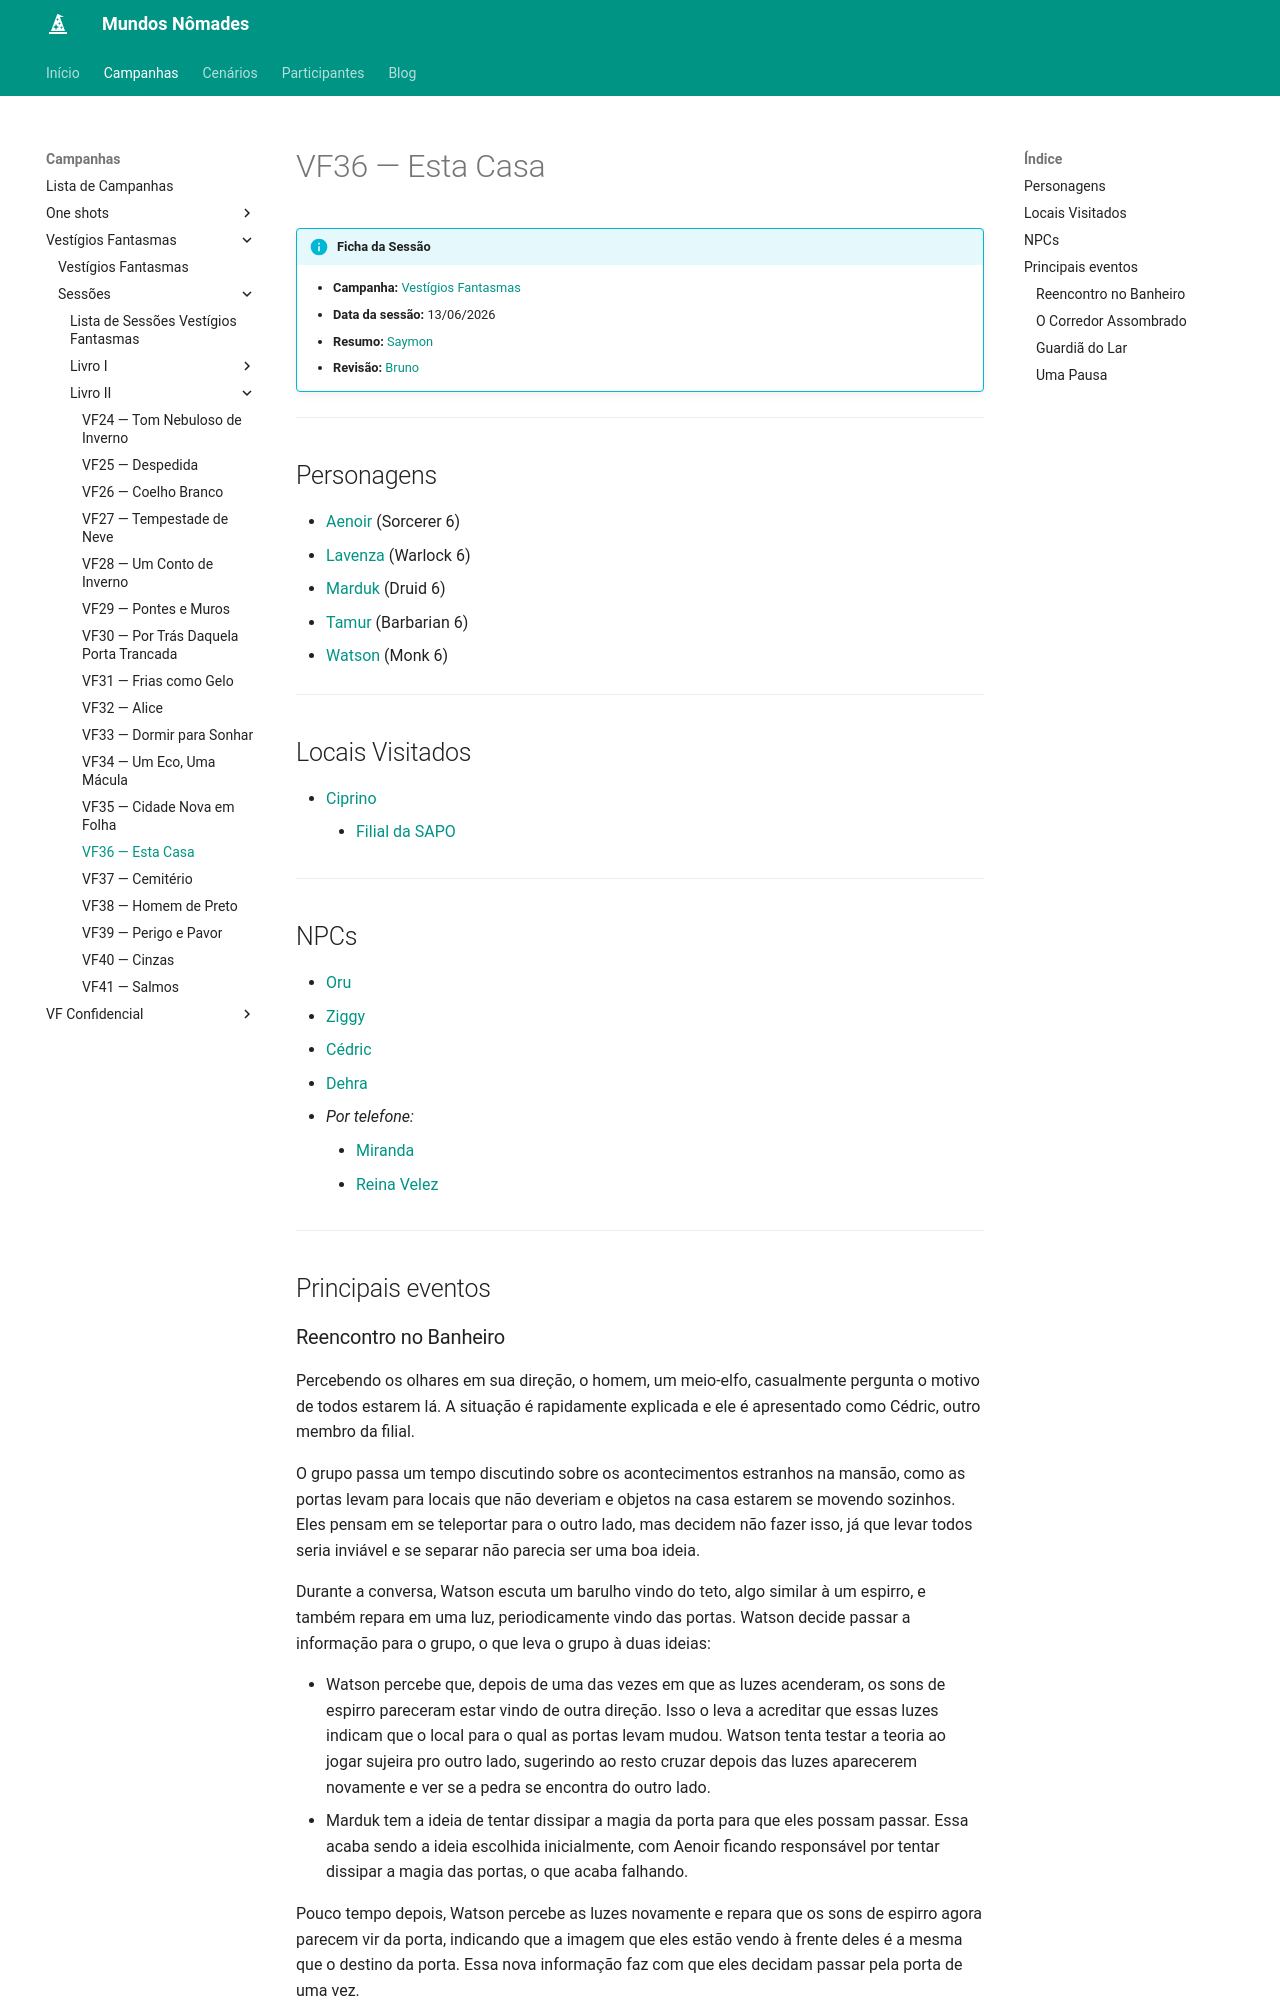

repository: Henrique42/MundosNomades · page: Campanhas/Vestígios Fantasmas/Sessões/Livro II/VF36 ― Esta Casa/index.html · generator: mkdocs

!!! info "Ficha da Sessão"
	- **Campanha:** [[Vestígios Fantasmas]]
	- **Data da sessão:** 13/06/2026
	- **Resumo:** [[Saymon]]
	- **Revisão:** [[Bruno]]

---

## Personagens

- [[Aenoir]] (Sorcerer 6)
- [[Lavenza]] (Warlock 6)
- [[Marduk]] (Druid 6)
- [[Tamur]] (Barbarian 6)
- [[Watson]] (Monk 6)

---  

## Locais Visitados

- [[Ciprino]]
	- [[SAPO#Filial de Ciprino|Filial da SAPO]]

---

## NPCs

- [[Oru]]
- [[Ziggy]]
- [[Cédric]]
- [[Dehra]]
- *Por telefone:*
	- [[Miranda]]
	- [[Reina Velez]]

---

## Principais eventos

### Reencontro no Banheiro

Percebendo os olhares em sua direção, o homem, um meio-elfo, casualmente pergunta o motivo de todos estarem lá. A situação é rapidamente explicada e ele é apresentado como Cédric, outro membro da filial.

O grupo passa um tempo discutindo sobre os acontecimentos estranhos na mansão, como as portas levam para locais que não deveriam e objetos na casa estarem se movendo sozinhos. Eles pensam em se teleportar para o outro lado, mas decidem não fazer isso, já que levar todos seria inviável e se separar não parecia ser uma boa ideia.

Durante a conversa, Watson escuta um barulho vindo do teto, algo similar à um espirro, e também repara em uma luz, periodicamente vindo das portas. Watson decide passar a informação para o grupo, o que leva o grupo à duas ideias:

- Watson percebe que, depois de uma das vezes em que as luzes acenderam, os sons de espirro pareceram estar vindo de outra direção. Isso o leva a acreditar que essas luzes indicam que o local para o qual as portas levam mudou. Watson tenta testar a teoria ao jogar sujeira pro outro lado, sugerindo ao resto cruzar depois das luzes aparecerem novamente e ver se a pedra se encontra do outro lado.
- Marduk tem a ideia de tentar dissipar a magia da porta para que eles possam passar. Essa acaba sendo a ideia escolhida inicialmente, com Aenoir ficando responsável por tentar dissipar a magia das portas, o que acaba falhando.

Pouco tempo depois, Watson percebe as luzes novamente e repara que os sons de espirro agora parecem vir da porta, indicando que a imagem que eles estão vendo à frente deles é a mesma que o destino da porta. Essa nova informação faz com que eles decidam passar pela porta de uma vez.

### O Corredor Assombrado

Os investigadores, Fifi e Letus (Importante) cruzam a porta, indo parar em um corredor com algumas armaduras e uma portinhola para o sótão. Contudo, Tamur e o pessoal da filial acabam ficando para trás, sem conseguir passar antes da porta trocar de destino. Aenoir abre a portinhola com **Mage Hand**, mas, vendo a escuridão do local, decide usar **Dancing Lights** para iluminá-lo.

O grupo contempla novamente a ideia de teleportar alguns deles, vendo que o sótão parece ser a fonte desse fenômeno. No entanto, eles são interrompidos pelo som de metal rangendo. Duas armaduras e uma mesa se erguem para atacar os investigadores.

!!! danger "Emboscada Possuída"
	- **Time:** Aenoir, Lavenza, Marduk, Watson, Fifi
	- **Inimigos:** Armaduras e Mesa Possuídas

Depois da luta, o grupo decide que Lavenza e Fifi ficarão pra trás enquanto Aenoir, Marduk e Watson vão se teleportar para o sótão. Aenoir manda os dois pequenos integrantes do grupo e vai logo em seguida.
